Dataset: training (GitHub, arfianaja/deteksi_jenis_awan). Classes: cumulunimbus, cumulus, nimbostratus, stratocumulus, stratus.

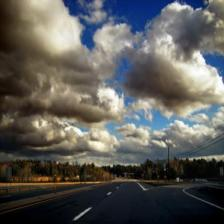
Label: stratocumulus

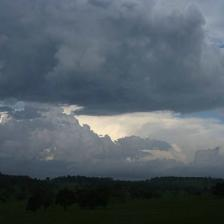
Label: stratus

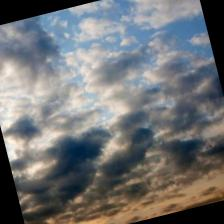
Label: nimbostratus

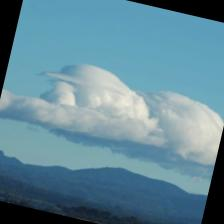
Label: cumulus

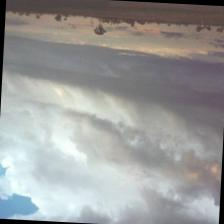
Label: stratus

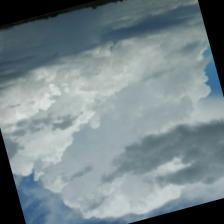
Label: cumulunimbus
